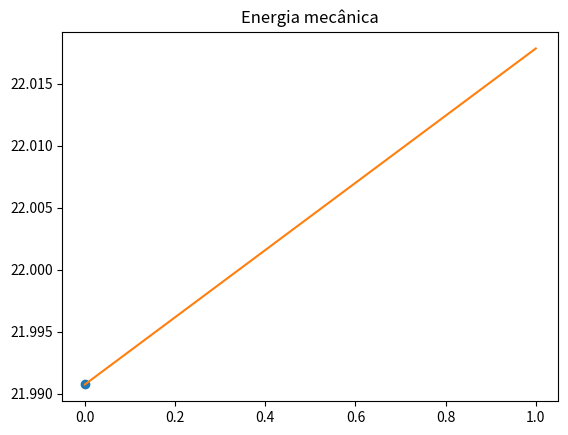

Write Python code to recreate this figure.
import matplotlib.pyplot as plt
import numpy as np


#a) a) Calcule a energia mecânica em qualquer instante, no caso de não considerar a
#resistência do ar.
#Energia mecânica sem resistencia do ar

v0 = 100/3.6 # m/s
teta = np.radians(10)
dt = 0.01
g = 9.8
t0 = 0
tf =1
m = 0.057

n = int((tf-t0)/dt)
t = np.linspace(t0,tf,n)

vx = np.empty(n)
vy = np.empty(n)

vx[0] = v0*np.cos(teta)
vy[0] = v0*np.sin(teta)

ax = np.empty(n)
ay = np.empty(n)

x = np.empty(n) 
y = np.empty(n)

x[0] = 0
y[0] = 0

#Calcule a energia mecânica
v = np.empty(n)
Em = np.empty(n)
#-----------------

for i in range(n-1):    
    ay[i] = -g
    ax[i] = 0
    
    vy[i+1] = vy[i] + ay[i]*dt
    vx[i+1] = vx[i] +ax[i]*dt
    
    y[i+1] = y[i] + vy[i] * dt
    x[i+1] = x[i] + vx[i] * dt
    
    v[i] = np.sqrt(vx[i]**2 + vy[i]**2)

    Em[i] = 0.5*m*v[i]**2 + m*g*y[i]
 
#Para dar valor ao ultimo indice no array   
v[n-1] = np.sqrt(vx[n-1]**2 + vy[n-1]**2)

Em[n-1] = 0.5*m*v[n-1]**2 + m*g*y[n-1]
#------------------------------------------

for i in range(n-1):
    if (i==0):
        print("Em[{:0.2f}] = {:0.2f}".format(i, Em[i]))  #Energia mecânica no ponto zero t=0
        plt.plot(t[i],Em[i], "o", label="t=0")
    
plt.plot(t,Em)
plt.title("Energia mecânica")
plt.show()